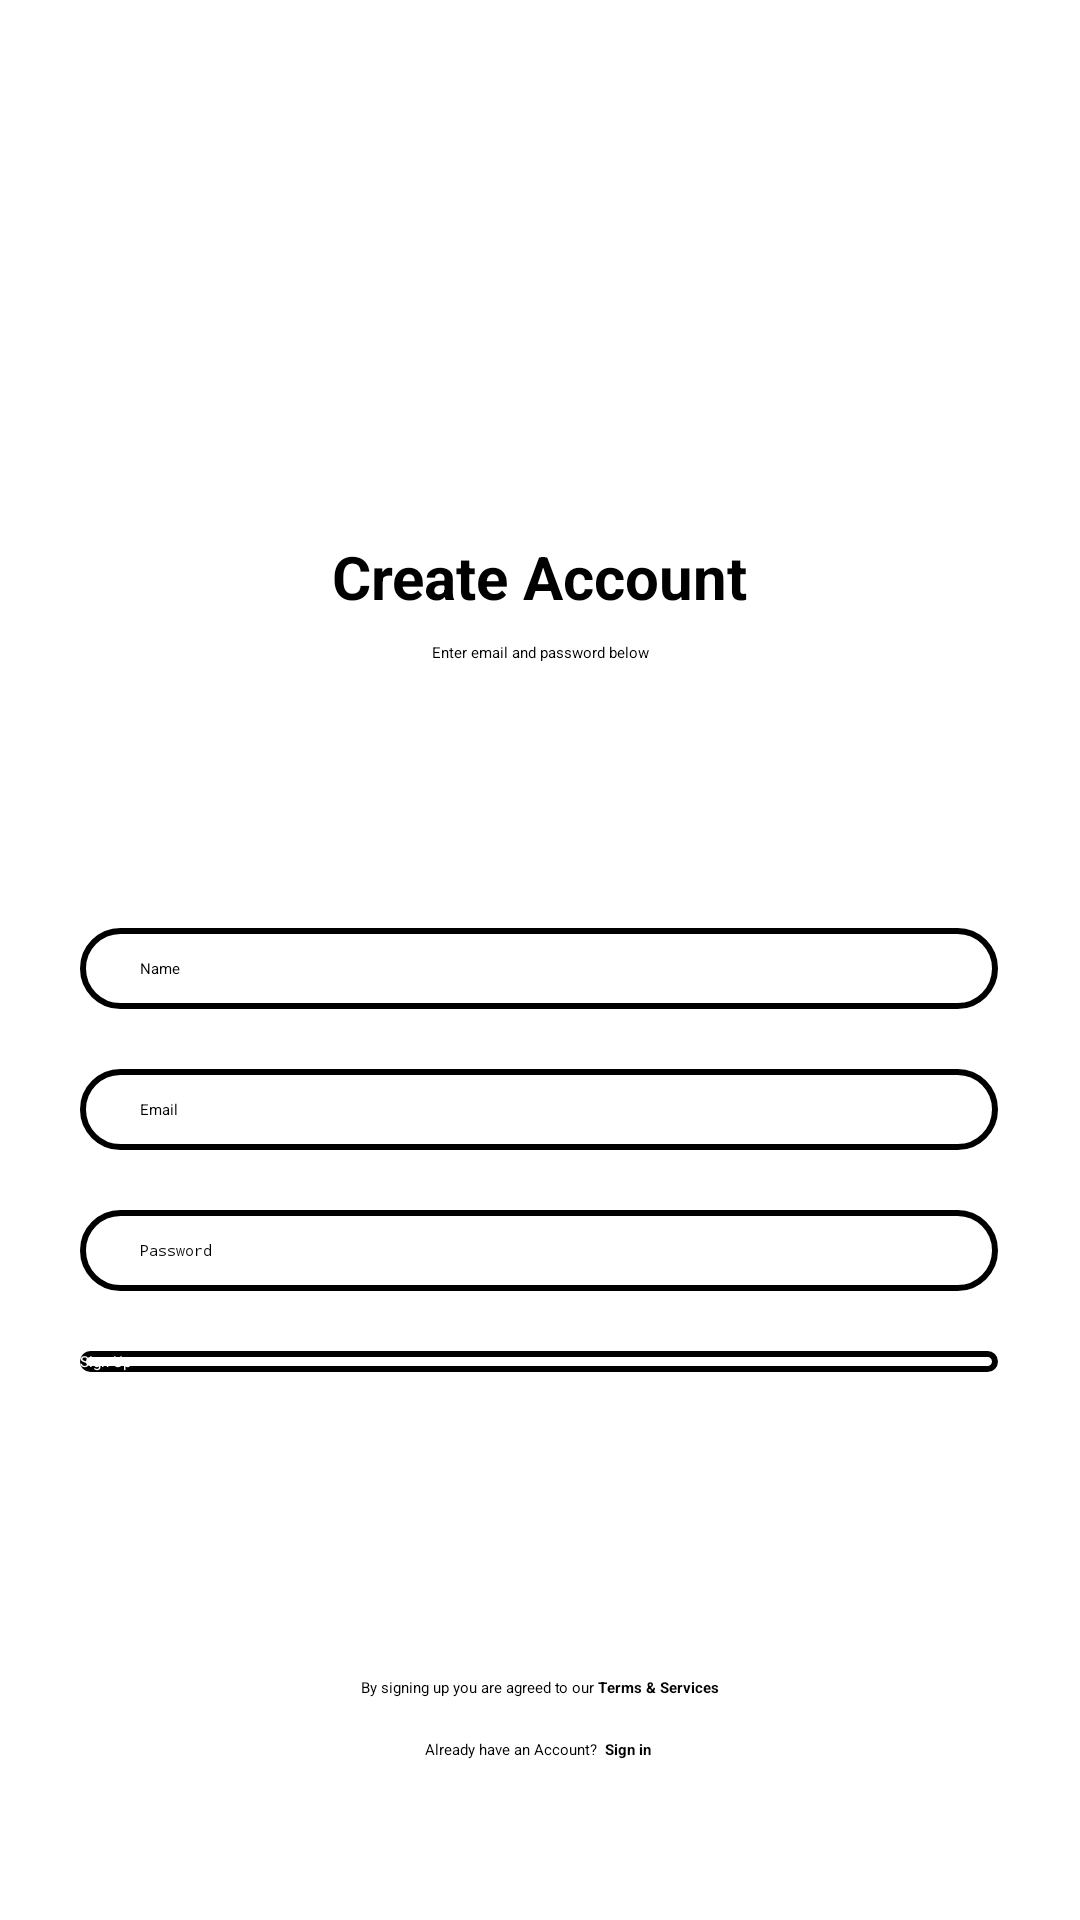

Here is an Android app screen rendered from its layout file. Give the layout XML and the strings, colors and styles it references.
<!-- AndroidManifest.xml: application theme Theme.TestApp -->
<!-- res/layout/fragment_signup.xml -->
<?xml version="1.0" encoding="utf-8"?>
<androidx.constraintlayout.widget.ConstraintLayout xmlns:android="http://schemas.android.com/apk/res/android"
    xmlns:app="http://schemas.android.com/apk/res-auto"
    xmlns:tools="http://schemas.android.com/tools"
    android:layout_width="match_parent"
    android:layout_height="match_parent"
    android:background="@drawable/bgimage"
    tools:context=".AuthMain">


    <ImageView
        android:id="@+id/imgView"
        android:layout_width="123dp"
        android:layout_height="124dp"
        android:layout_marginTop="40dp"
        app:layout_constraintEnd_toEndOf="parent"
        app:layout_constraintStart_toStartOf="parent"
        app:layout_constraintTop_toTopOf="parent"
        app:srcCompat="@drawable/profile" />

    <TextView
        android:id="@+id/textView"
        android:layout_width="wrap_content"
        android:layout_height="wrap_content"
        android:text="Create Account"
        android:textSize="20dp"
        android:textStyle="bold"
        app:layout_constraintBottom_toTopOf="@+id/linearLayout"
        app:layout_constraintEnd_toEndOf="parent"
        app:layout_constraintStart_toStartOf="parent"
        app:layout_constraintTop_toBottomOf="@+id/imgView"
        app:layout_constraintVertical_bias="0.258" />

    <TextView
        android:id="@+id/textView2"
        android:layout_width="wrap_content"
        android:layout_height="wrap_content"
        android:text="Enter email and password below"
        app:layout_constraintBottom_toTopOf="@+id/linearLayout"
        app:layout_constraintEnd_toEndOf="parent"
        app:layout_constraintStart_toStartOf="parent"
        app:layout_constraintTop_toBottomOf="@+id/textView"
        app:layout_constraintVertical_bias="0.238" />


    <LinearLayout
        android:id="@+id/linearLayout"
        android:layout_width="308dp"
        android:layout_height="271dp"
        android:layout_margin="20px"
        android:gravity="center"
        android:orientation="vertical"

        android:textAlignment="center"
        app:layout_constraintBottom_toBottomOf="parent"
        app:layout_constraintEnd_toEndOf="parent"
        app:layout_constraintHorizontal_bias="0.495"
        app:layout_constraintStart_toStartOf="parent"
        app:layout_constraintTop_toBottomOf="@+id/imgView"
        app:layout_constraintVertical_bias="0.403">

        <EditText
            android:id="@+id/name"
            android:layout_width="306dp"
            android:layout_height="wrap_content"
            android:layout_margin="10dp"
            android:background="@drawable/et_shape"
            android:ems="10"
            android:paddingStart="20dp"
            android:hint="Name"
            android:inputType="textPersonName"
            android:padding="10dp"
            android:paddingHorizontal="20px"
            tools:layout_editor_absoluteX="101dp"
            tools:layout_editor_absoluteY="211dp" />

        <EditText
            android:id="@+id/email"
            android:layout_width="306dp"
            android:layout_height="wrap_content"
            android:layout_margin="10dp"
            android:background="@drawable/et_shape"
            android:ems="10"
            android:hint="Email"
            android:inputType="textEmailAddress"
            android:padding="10dp"
            android:paddingStart="20dp"
            tools:layout_editor_absoluteX="101dp"
            tools:layout_editor_absoluteY="289dp" />

        <EditText
            android:id="@+id/editTextTextPassword"
            android:layout_width="306dp"
            android:layout_height="wrap_content"
            android:layout_margin="10dp"
            android:background="@drawable/et_shape"
            android:ems="10"
            android:hint="Password"
            android:paddingStart="20dp"
            android:inputType="textPassword"
            android:padding="10dp"
            tools:layout_editor_absoluteX="98dp"
            tools:layout_editor_absoluteY="367dp" />

        <Button
            android:id="@+id/button"
            android:layout_width="306dp"
            android:layout_height="wrap_content"
            android:layout_margin="10dp"
            android:background="@drawable/et_shape"
            android:text="Sign Up"
            android:textColor="@android:color/white"
            tools:layout_editor_absoluteX="158dp"
            tools:layout_editor_absoluteY="499dp" />

    </LinearLayout>

    <TextView
        android:id="@+id/terms"
        android:layout_width="wrap_content"
        android:layout_height="wrap_content"
        android:layout_marginTop="30sp"
        android:padding="10dp"
        android:text="@string/terms"
        app:layout_constraintEnd_toEndOf="parent"
        app:layout_constraintStart_toStartOf="parent"
        app:layout_constraintTop_toBottomOf="@+id/linearLayout" />

    <TextView
        android:id="@+id/not_new_login"
        android:layout_width="wrap_content"
        android:layout_height="wrap_content"
        android:text="@string/already"
        android:layout_marginBottom="50dp"
        app:layout_constraintBottom_toBottomOf="parent"
        app:layout_constraintEnd_toEndOf="parent"
        app:layout_constraintStart_toStartOf="parent"
        app:layout_constraintTop_toBottomOf="@+id/terms" />


</androidx.constraintlayout.widget.ConstraintLayout>
<!-- resources referenced by this layout -->
<resources>
  <!-- drawable et_shape (drawable) -->
  <?xml version="1.0" encoding="utf-8"?>
  <shape xmlns:android="http://schemas.android.com/apk/res/android">
      <stroke
          android:width="2dp"
          android:color="@color/black" />
      <corners
       android:radius="50dp" />
      <solid
          android:color="@color/orange"/>
  
  </shape>
  <string name="already">Already have an Account? <b> Sign in </b></string>
  <string name="terms">By signing up you are agreed to our <b>Terms &amp; Services</b></string>
  <!-- not gathered from this repository: default colours our renderer supplied (Android Studio template values) -->
  <color name="black">#FF000000</color>
</resources>
